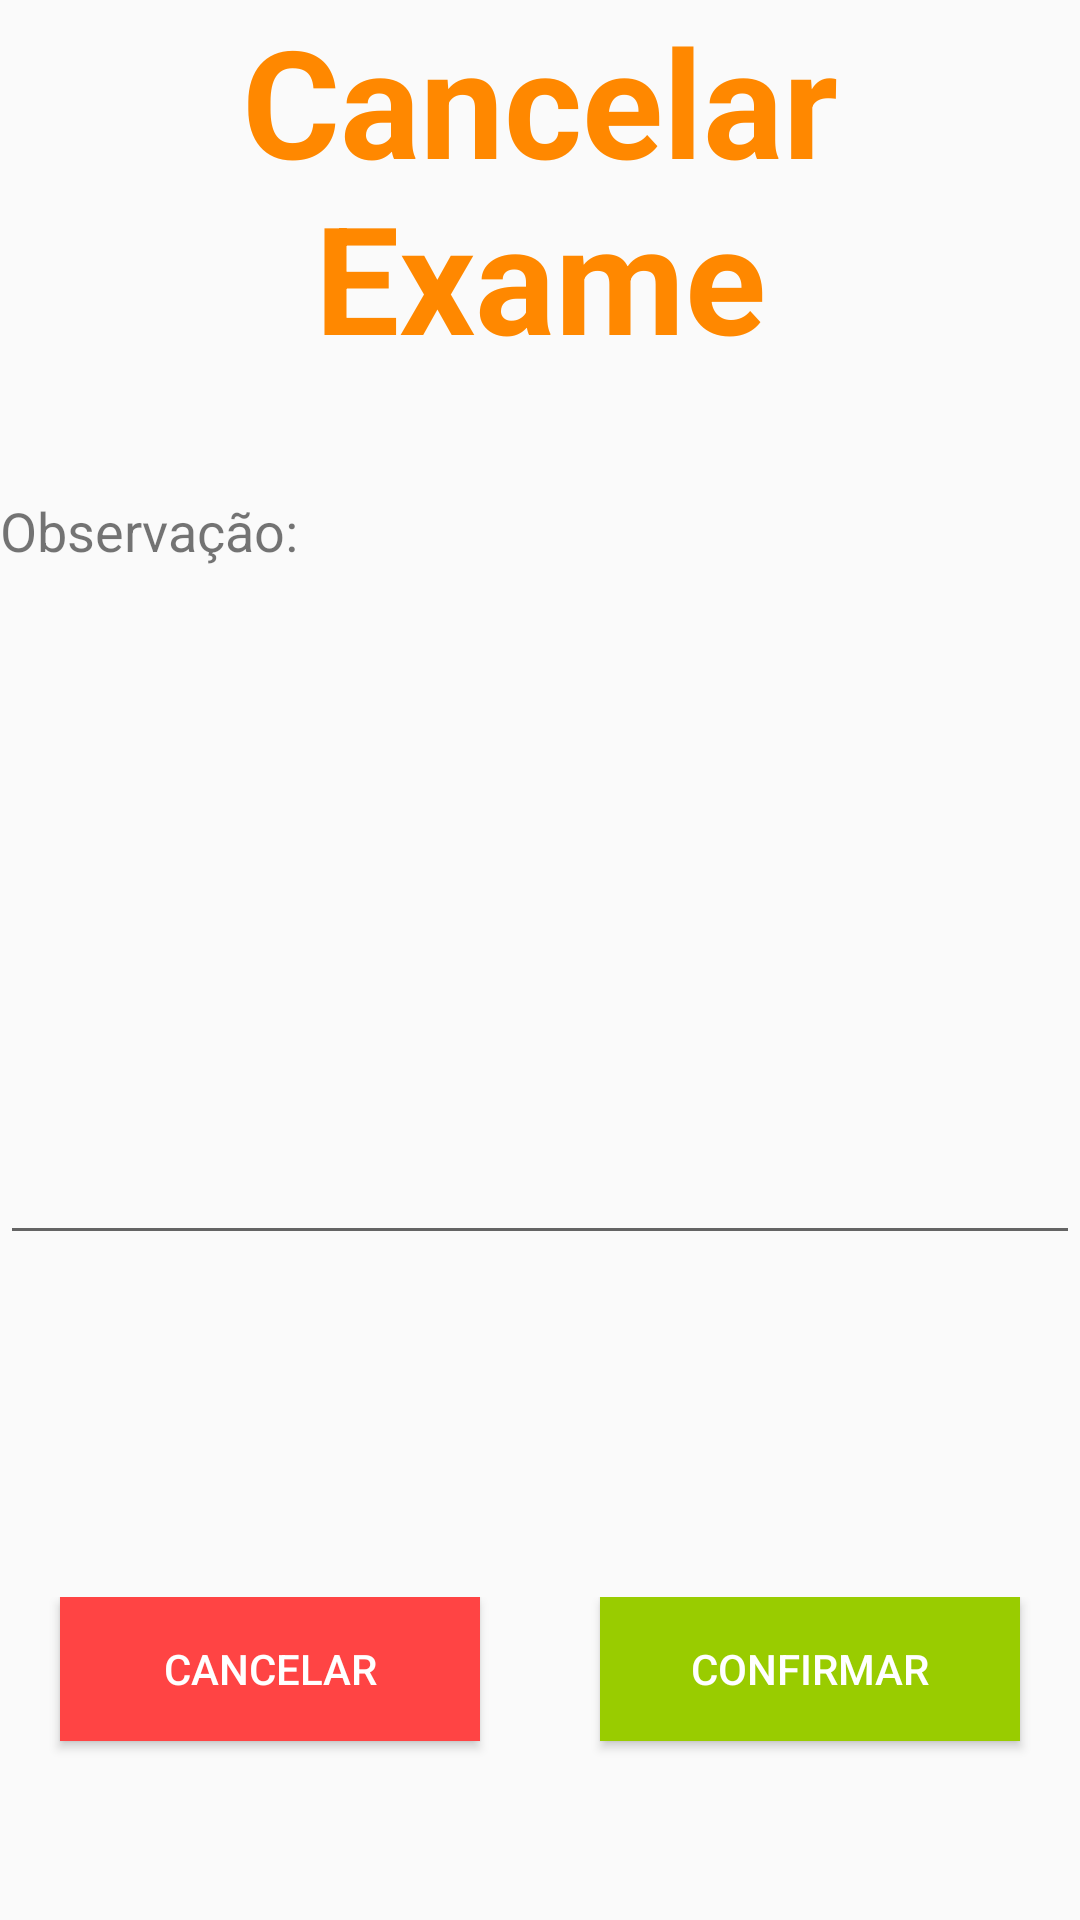

The Android layout XML behind this screen, and the referenced resources:
<!-- AndroidManifest.xml: application theme Theme.AppCompat.Light.NoActionBar -->
<!-- res/layout/dialog_exame_cancelado.xml -->
<?xml version="1.0" encoding="utf-8"?>
<LinearLayout xmlns:android="http://schemas.android.com/apk/res/android"
    android:layout_width="match_parent"
    android:layout_height="wrap_content"
    android:orientation="vertical">

    <TextView
        android:id="@+id/textView8"
        android:layout_width="match_parent"
        android:layout_height="wrap_content"
        android:layout_weight="1"
        android:text="Cancelar Exame"
        android:textAlignment="center"
        android:textColor="@android:color/holo_orange_dark"
        android:textSize="50sp"
        android:textStyle="bold" />


    <TextView
        android:id="@+id/textView13"
        android:layout_width="match_parent"
        android:layout_height="wrap_content"
        android:layout_weight="1"
        android:text="Observação:"
        android:textSize="18sp" />

    <EditText
        android:id="@+id/txtObservacaoAusente"
        android:layout_width="match_parent"
        android:layout_height="150dp"
        android:layout_weight="1"
        android:ems="10"
        android:gravity="start|top"
        android:inputType="textMultiLine" />

    <TextView
        android:id="@+id/txtMensagemConfirmar"
        android:layout_width="match_parent"
        android:layout_height="wrap_content"
        android:layout_marginBottom="30dp"
        android:layout_marginTop="20dp"
        android:layout_weight="1"
        android:textAlignment="center"
        android:textSize="18sp" />

    <LinearLayout
        style="?android:attr/buttonBarStyle"
        android:layout_width="match_parent"
        android:layout_height="wrap_content"
        android:layout_marginBottom="20dp"
        android:layout_weight="1"
        android:orientation="horizontal">

        <Button
            android:id="@+id/btnCancelar"
            android:layout_width="wrap_content"
            android:layout_height="wrap_content"
            android:layout_marginLeft="20dp"
            android:layout_marginRight="20dp"
            android:layout_weight="1"
            android:background="@color/colorHoloRedLight"
            android:text="@string/botaoCancelarDialog"
            android:textColor="@android:color/white" />

        <Button
            android:id="@+id/btnConfirmar"
            android:layout_width="wrap_content"
            android:layout_height="wrap_content"
            android:layout_marginLeft="20dp"
            android:layout_marginRight="20dp"
            android:layout_weight="1"
            android:background="@color/colorHoloGreenLight"
            android:text="@string/botaoConfimarDialog"
            android:textColor="@android:color/white" />
    </LinearLayout>
</LinearLayout>
<!-- resources referenced by this layout -->
<resources>
  <color name="colorHoloGreenLight">@android:color/holo_green_light</color>
  <color name="colorHoloRedLight">@android:color/holo_red_light</color>
  <string name="botaoCancelarDialog">Cancelar</string>
  <string name="botaoConfimarDialog">Confirmar</string>
</resources>
